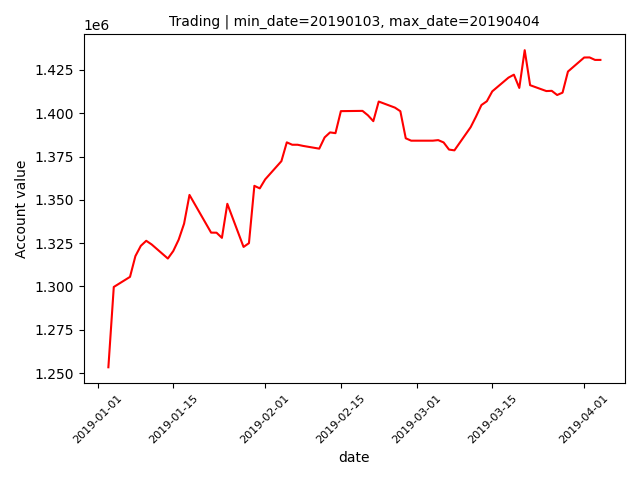

The table this chart was drawn from, first rows:
datadate, account_values
20190104, 1299710
20190107, 1305530
20190108, 1317542
20190109, 1323447
20190110, 1326361
20190111, 1324259
20190114, 1316120
20190115, 1320446
20190116, 1327003
20190117, 1336234
20190118, 1352840
20190122, 1331070
20190123, 1331037
20190124, 1328052
20190125, 1347714
20190128, 1322812
20190129, 1325001
20190130, 1358091
20190131, 1356612
20190201, 1361811
20190204, 1372324
20190205, 1383187
20190206, 1381804
20190207, 1381804
20190208, 1381144
20190211, 1379548
20190212, 1386058
20190213, 1388938
20190214, 1388491
20190215, 1401208
20190219, 1401355
20190220, 1398816
20190221, 1395419
20190222, 1406745
20190225, 1403237
20190226, 1401157
20190227, 1385538
20190228, 1384152
20190301, 1384152
20190304, 1384152
20190305, 1384478
20190306, 1383144
20190307, 1379023
20190308, 1378572
20190311, 1391932
20190312, 1398102
20190313, 1404731
20190314, 1406920
20190315, 1412626
20190318, 1420553
20190319, 1422255
20190320, 1414605
20190321, 1436393
20190322, 1416187
20190325, 1412796
20190326, 1412932
20190327, 1410519
20190328, 1411884
20190329, 1424064
20190401, 1432170
... 3 more rows
